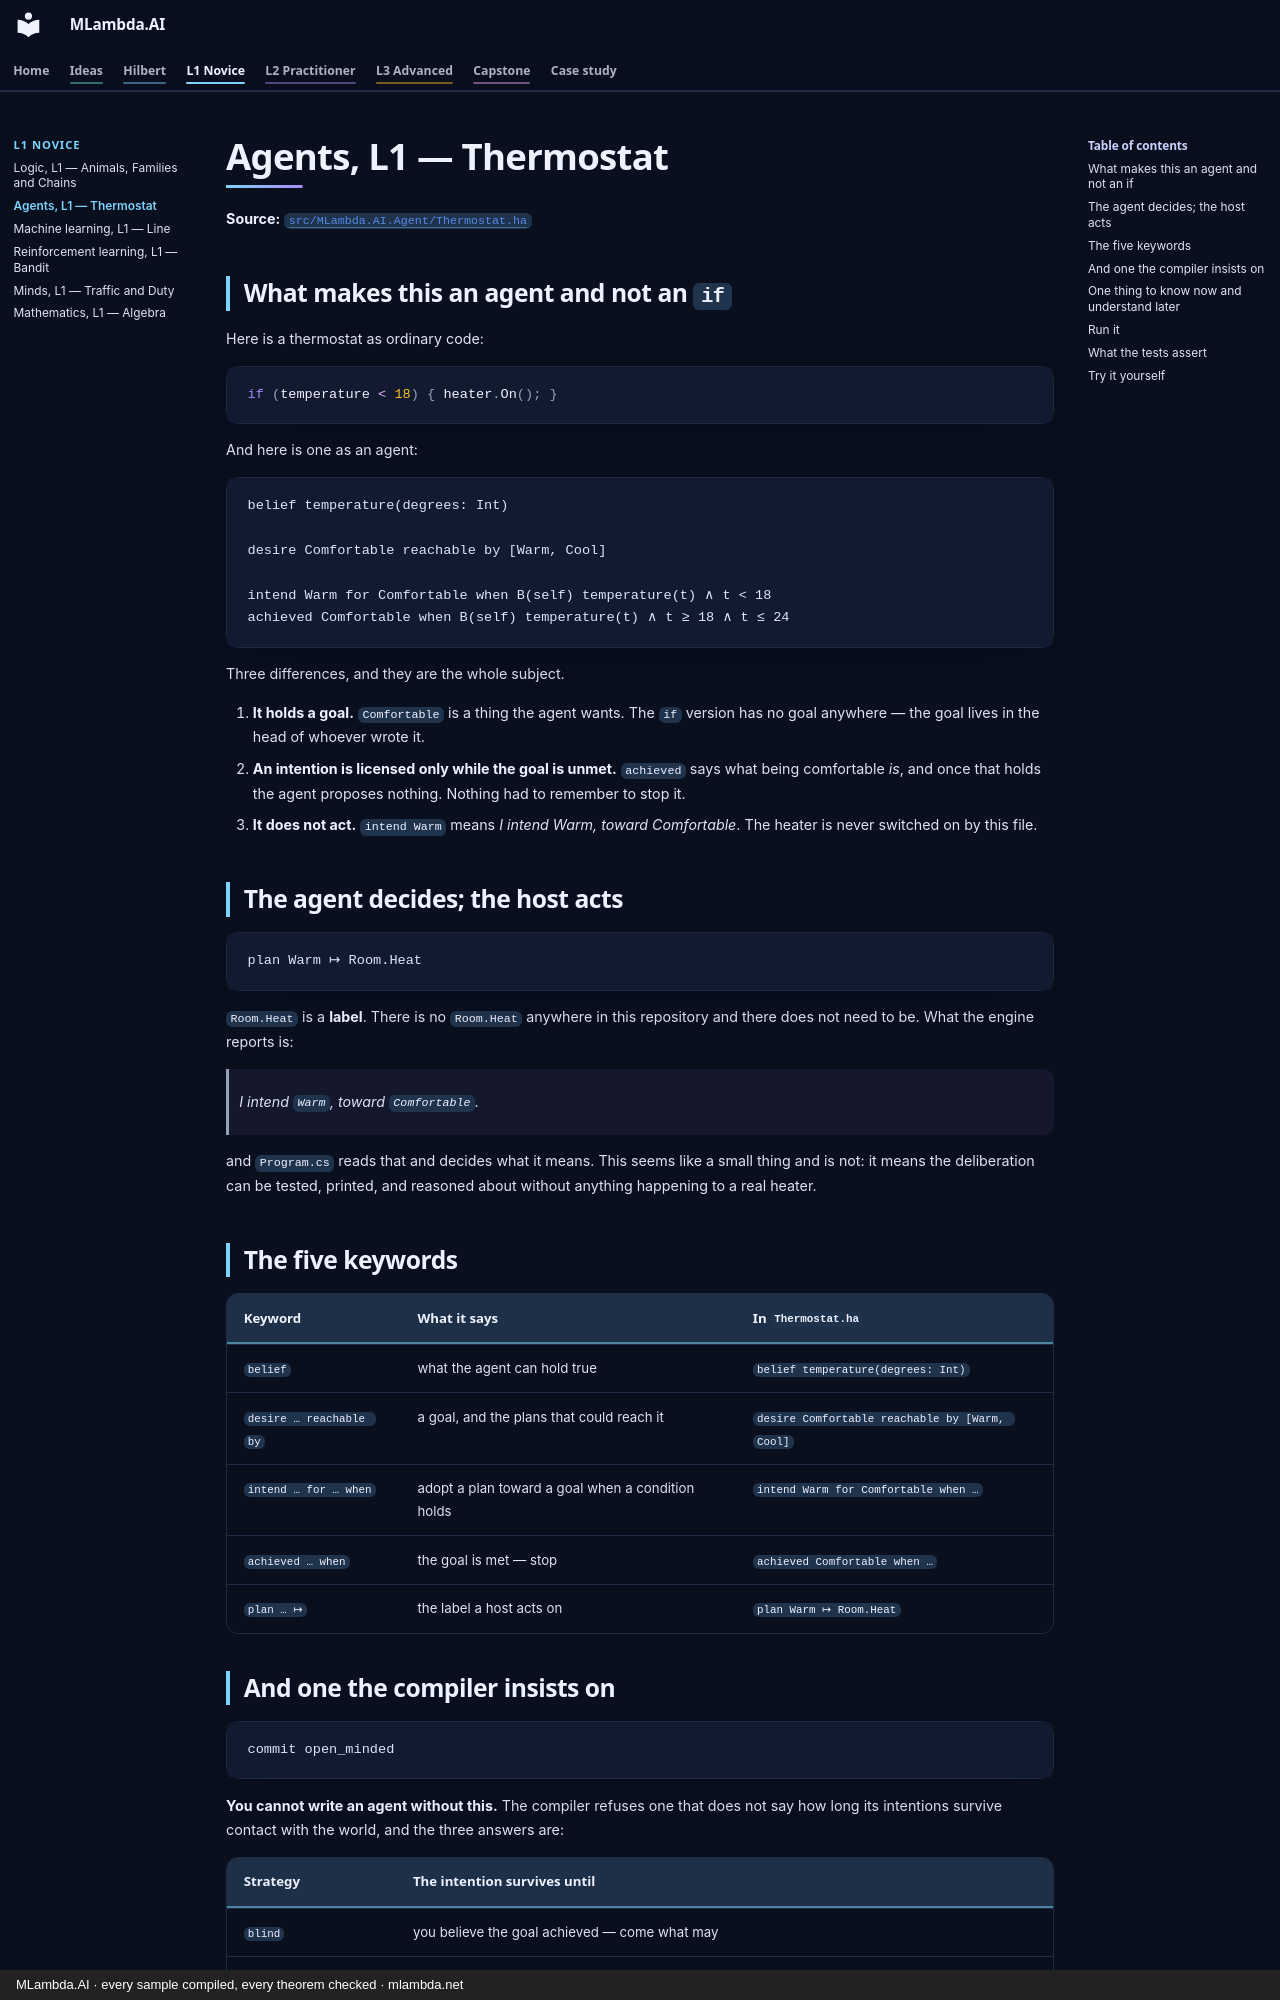

repository: mlambda-net/MLambda.AI · page: L1-novice/agent/index.html · generator: mkdocs · copyright: MLambda.AI · every sample compiled, every theorem checked · mlambda.net

# Agents, L1 — Thermostat

**Source:** [`src/MLambda.AI.Agent/Thermostat.ha`](../../src/MLambda.AI.Agent/Thermostat.ha)

## What makes this an agent and not an `if`

Here is a thermostat as ordinary code:

```csharp
if (temperature < 18) { heater.On(); }
```

And here is one as an agent:

```
belief temperature(degrees: Int)

desire Comfortable reachable by [Warm, Cool]

intend Warm for Comfortable when B(self) temperature(t) ∧ t < 18
achieved Comfortable when B(self) temperature(t) ∧ t ≥ 18 ∧ t ≤ 24
```

Three differences, and they are the whole subject.

1. **It holds a goal.** `Comfortable` is a thing the agent wants. The `if` version has no goal
   anywhere — the goal lives in the head of whoever wrote it.
2. **An intention is licensed only while the goal is unmet.** `achieved` says what being comfortable
   *is*, and once that holds the agent proposes nothing. Nothing had to remember to stop it.
3. **It does not act.** `intend Warm` means *I intend Warm, toward Comfortable*. The heater is never
   switched on by this file.

## The agent decides; the host acts

```
plan Warm ↦ Room.Heat
```

`Room.Heat` is a **label**. There is no `Room.Heat` anywhere in this repository and there does not
need to be. What the engine reports is:

> *I intend `Warm`, toward `Comfortable`.*

and `Program.cs` reads that and decides what it means. This seems like a small thing and is not: it
means the deliberation can be tested, printed, and reasoned about without anything happening to a
real heater.

## The five keywords

| Keyword | What it says | In `Thermostat.ha` |
|---|---|---|
| `belief` | what the agent can hold true | `belief temperature(degrees: Int)` |
| `desire … reachable by` | a goal, and the plans that could reach it | `desire Comfortable reachable by [Warm, Cool]` |
| `intend … for … when` | adopt a plan toward a goal when a condition holds | `intend Warm for Comfortable when …` |
| `achieved … when` | the goal is met — stop | `achieved Comfortable when …` |
| `plan … ↦` | the label a host acts on | `plan Warm ↦ Room.Heat` |
